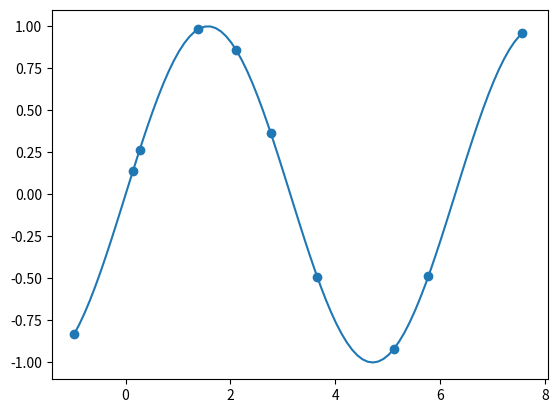

Write the Python code that produced this figure. (Note: this script raises an exception after producing the figure.)
import numpy as np
import math
from scipy.interpolate import lagrange
from numpy.polynomial.polynomial import Polynomial
import matplotlib.pyplot as plt

n = 10
a = 0
b = 2*math.pi
x = np.linspace(a,b,n) + np.random.normal(0, 1, n)
y = np.sin(x)

poly = lagrange(x,y)

poly_coefs = Polynomial(poly.coef[::-1]).coef
print(poly_coefs)

step = 0.1
x_new = np.arange(min(x), max(x)+step, step)

plt.scatter(x, y, label='data')
y_new = Polynomial(poly.coef[::-1])(x_new)
plt.plot(x_new, y_new, label='Polynomial')
plt.savefig('section4_lagrange/lagrange_plot.png')

sum = 0
for x in x_new:
    sum = sum + abs(math.sin(x) - Polynomial(poly.coef[::-1])(x))
print(sum)
